2-way image classification set "eyes" from GitHub (Kyoeun33/yawm1); label vocabulary: closed, open.

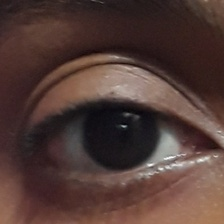
Label: open

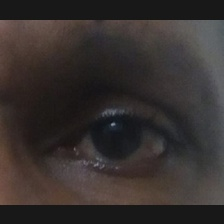
Label: open

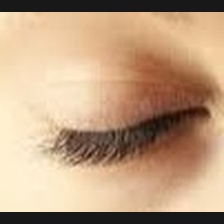
Label: closed

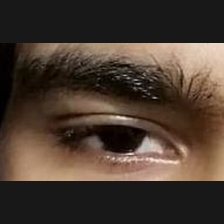
Label: open

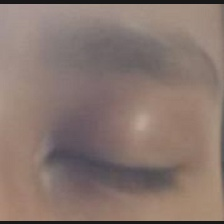
Label: closed

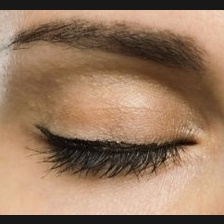
Label: closed
